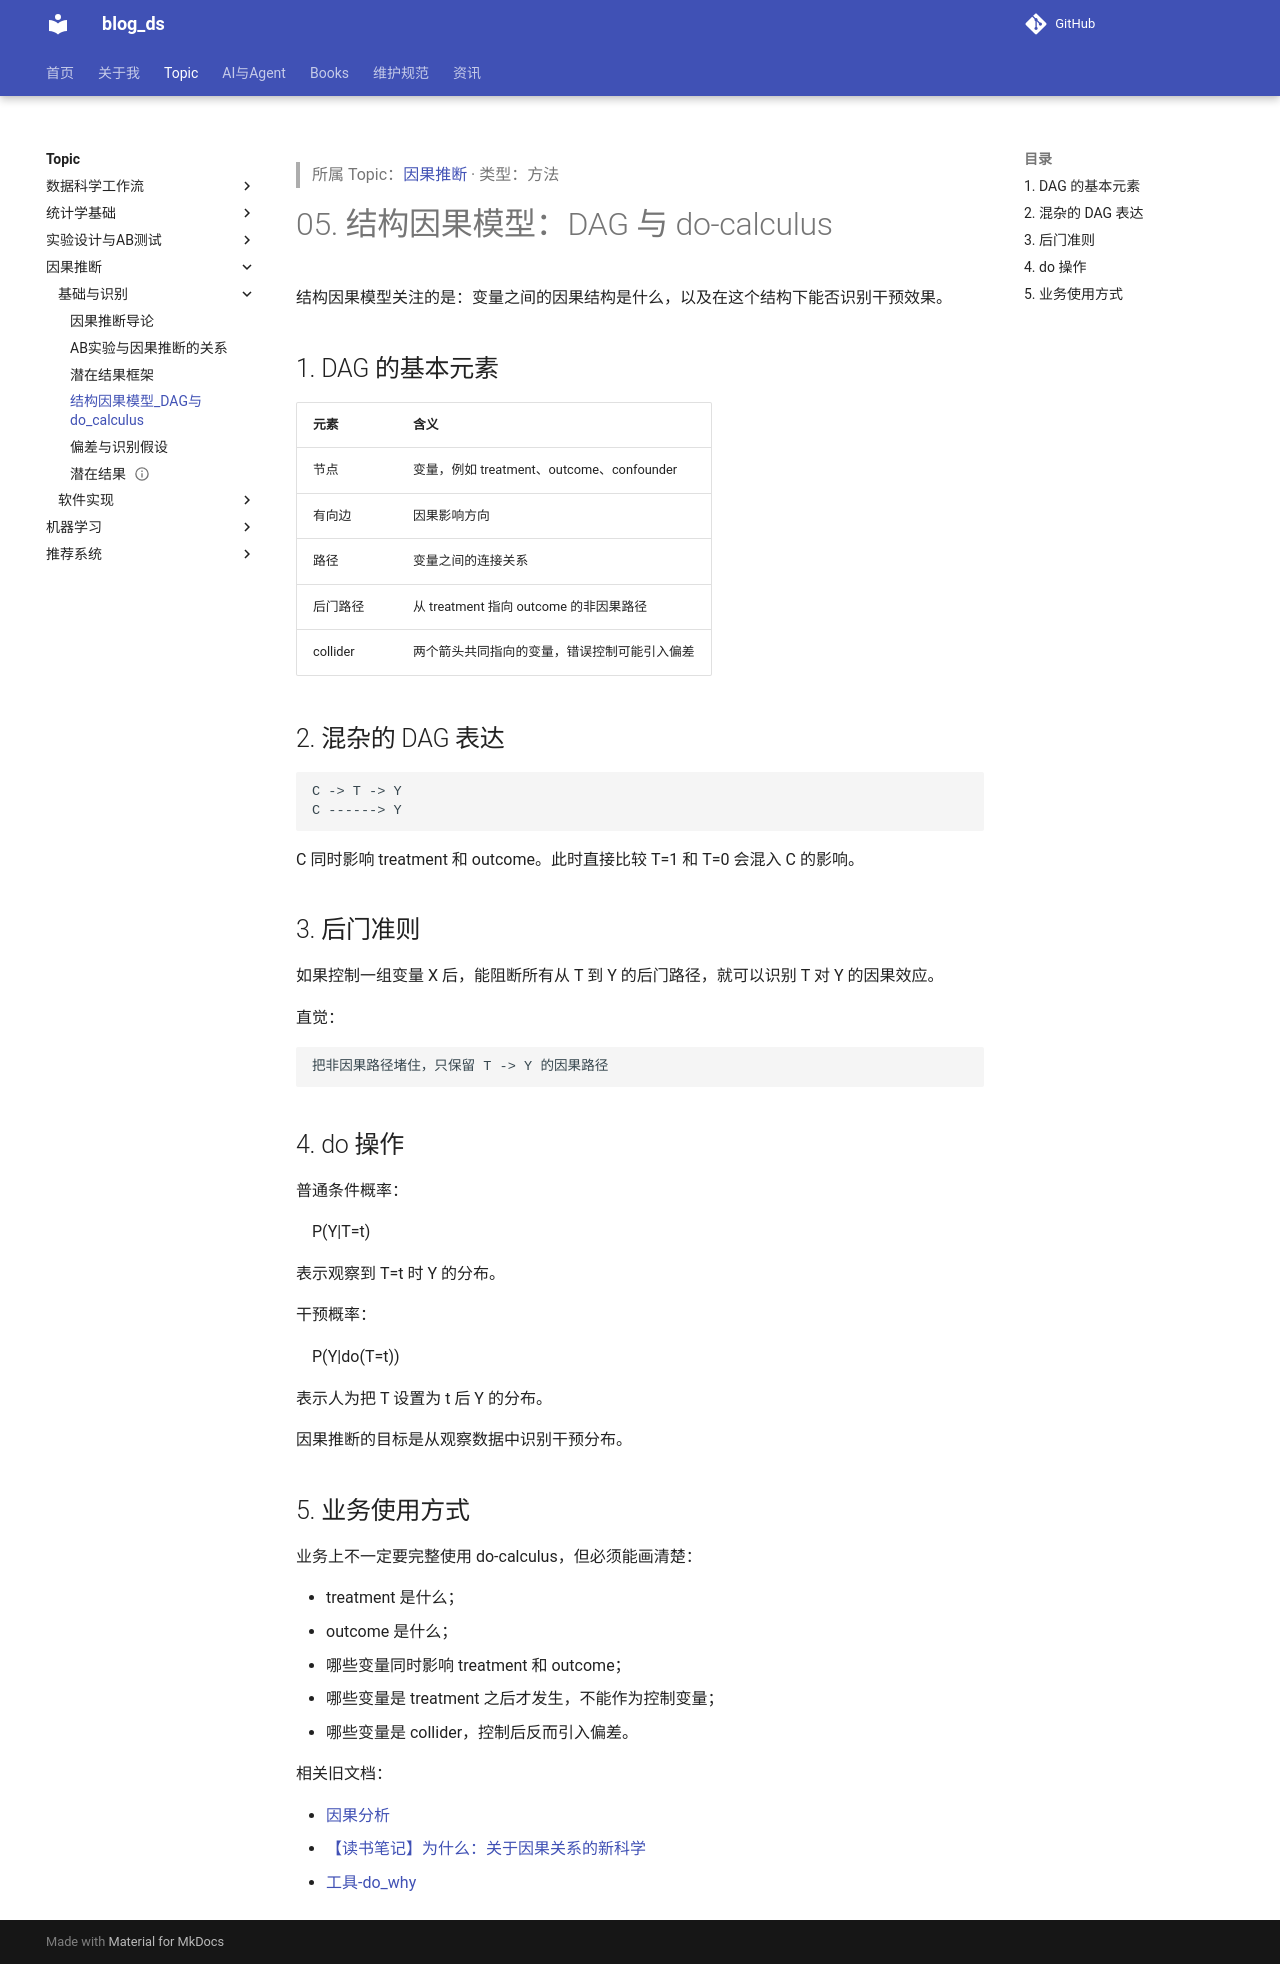

repository: tjzzz/blog_ds · page: topics/因果推断/基础与识别/结构因果模型_DAG与do_calculus/index.html · generator: mkdocs

---
title: 结构因果模型_DAG与do_calculus
update_time: "2026-09-13 21:37:43 CST"
tags:
  - statistics/causal-inference
created: 2026-10-09
updated: 2026-10-09
source: ["Input/rebuild_source_2026-10-09/03_统计/CausalAnalysis/05_结构因果模型_DAG与do_calculus.md"]
wiki_type: methods
topic: "因果推断"
migrated_from: "03_统计/CausalAnalysis/05_结构因果模型_DAG与do_calculus.md"
review_status: structural
---

> 所属 Topic：[因果推断](../index.md) · 类型：方法

# 05. 结构因果模型：DAG 与 do-calculus

结构因果模型关注的是：变量之间的因果结构是什么，以及在这个结构下能否识别干预效果。

## 1. DAG 的基本元素

| 元素 | 含义 |
|---|---|
| 节点 | 变量，例如 treatment、outcome、confounder |
| 有向边 | 因果影响方向 |
| 路径 | 变量之间的连接关系 |
| 后门路径 | 从 treatment 指向 outcome 的非因果路径 |
| collider | 两个箭头共同指向的变量，错误控制可能引入偏差 |

## 2. 混杂的 DAG 表达

```text
C -> T -> Y
C ------> Y
```

$C$ 同时影响 treatment 和 outcome。此时直接比较 $T=1$ 和 $T=0$ 会混入 $C$ 的影响。

## 3. 后门准则

如果控制一组变量 $X$ 后，能阻断所有从 $T$ 到 $Y$ 的后门路径，就可以识别 $T$ 对 $Y$ 的因果效应。

直觉：

```text
把非因果路径堵住，只保留 T -> Y 的因果路径
```

## 4. do 操作

普通条件概率：

$$
P(Y|T=t)
$$

表示观察到 $T=t$ 时 $Y$ 的分布。

干预概率：

$$
P(Y|do(T=t))
$$

表示人为把 $T$ 设置为 $t$ 后 $Y$ 的分布。

因果推断的目标是从观察数据中识别干预分布。

## 5. 业务使用方式

业务上不一定要完整使用 do-calculus，但必须能画清楚：

- treatment 是什么；
- outcome 是什么；
- 哪些变量同时影响 treatment 和 outcome；
- 哪些变量是 treatment 之后才发生，不能作为控制变量；
- 哪些变量是 collider，控制后反而引入偏差。

相关旧文档：

- [因果分析](01_因果推断导论.md)
- [【读书笔记】为什么：关于因果关系的新科学](../%E5%AD%A6%E4%B9%A0%E8%B5%84%E6%96%99/CausalAnalysis__09_%E8%B5%84%E6%96%99_%E5%9B%A0%E6%9E%9C%E6%8E%A8%E6%96%AD%E8%AF%BB%E4%B9%A6%E7%AC%94%E8%AE%B0%E4%B8%8E%E5%AD%A6%E4%B9%A0%E8%B5%84%E6%BA%90.md)
- [工具-do_why](../%E8%BD%AF%E4%BB%B6%E5%AE%9E%E7%8E%B0/CausalAnalysis__%E5%B7%A5%E5%85%B7__08_%E5%B7%A5%E5%85%B7_DoWhy.md)
